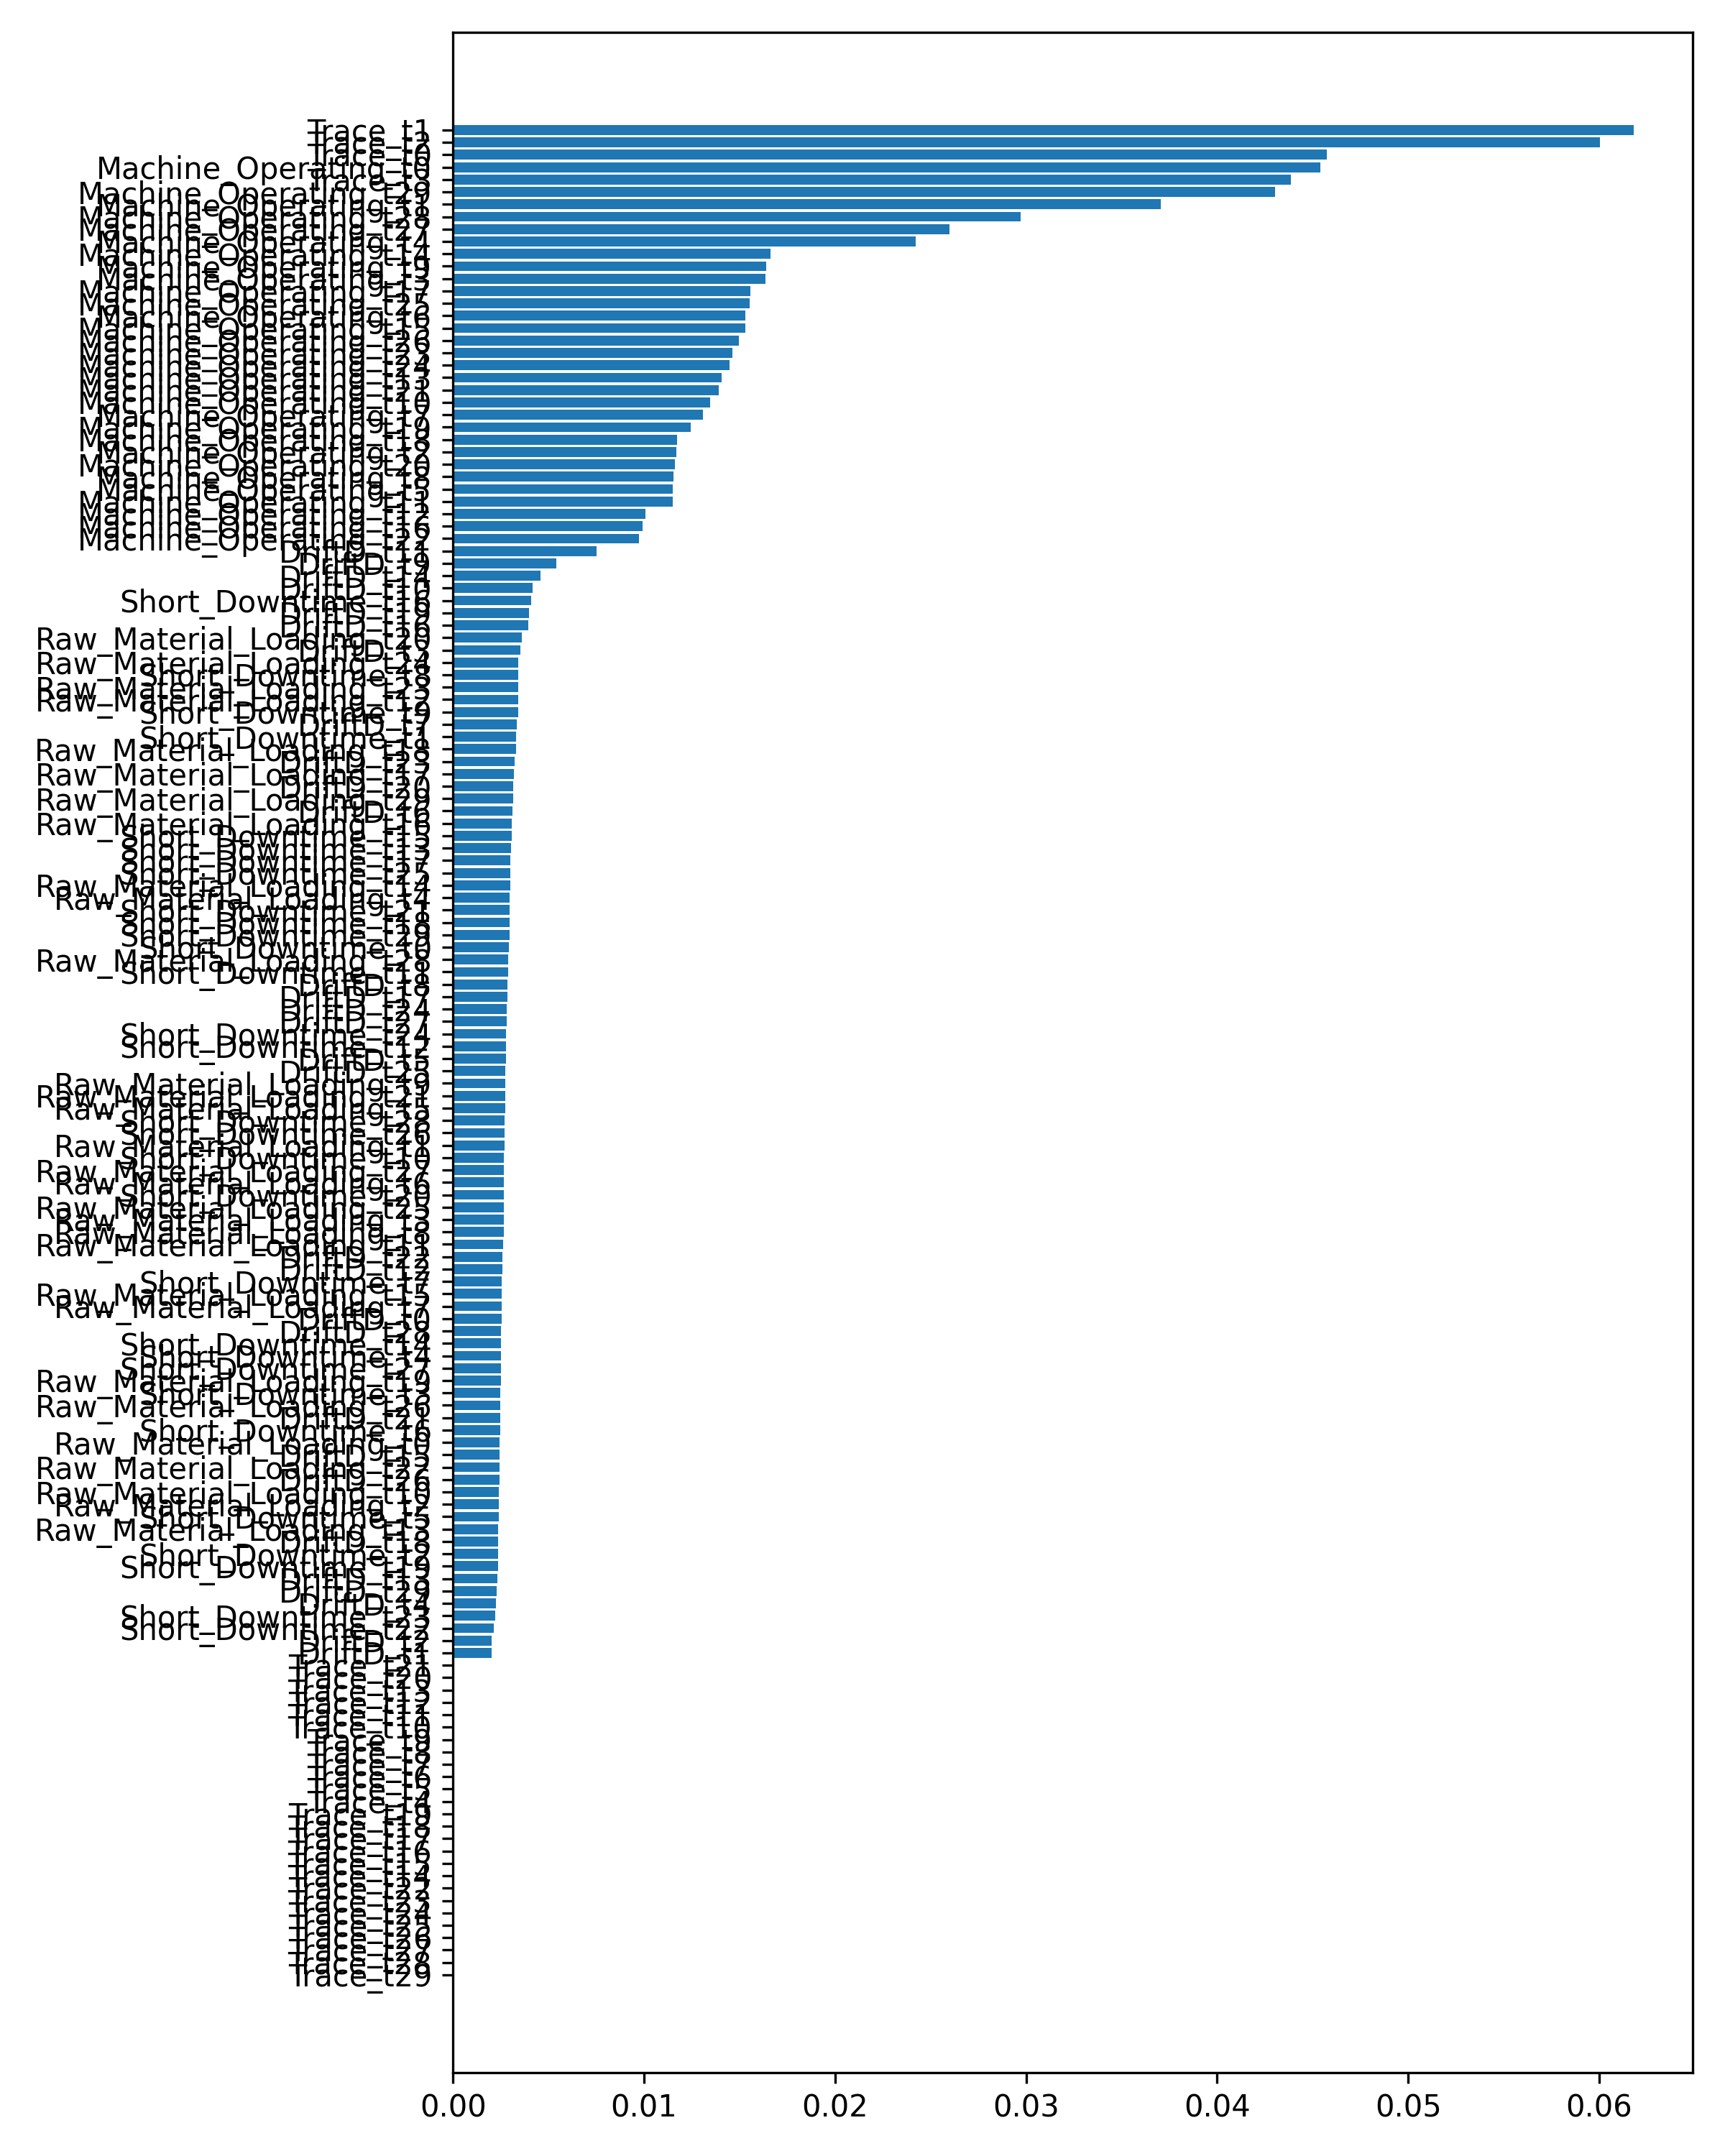

The data file committed next to this chart (first rows):
Feature; Importance
Trace_t1; 0.0618
Trace_t2; 0.06002
Trace_t0; 0.04573
Machine_Operating_t0; 0.04542
Trace_t3; 0.04386
Machine_Operating_t29; 0.04304
Machine_Operating_t1; 0.03706
Machine_Operating_t28; 0.0297
Machine_Operating_t27; 0.026
Machine_Operating_t4; 0.02421
Machine_Operating_t14; 0.01661
Machine_Operating_t9; 0.0164
Machine_Operating_t3; 0.01637
Machine_Operating_t17; 0.01556
Machine_Operating_t25; 0.01553
Machine_Operating_t6; 0.01531
Machine_Operating_t15; 0.0153
Machine_Operating_t26; 0.01496
Machine_Operating_t23; 0.01464
Machine_Operating_t24; 0.01447
Machine_Operating_t13; 0.01404
Machine_Operating_t21; 0.01392
Machine_Operating_t10; 0.01348
Machine_Operating_t7; 0.01308
Machine_Operating_t19; 0.01244
Machine_Operating_t18; 0.01174
Machine_Operating_t2; 0.01169
Machine_Operating_t20; 0.0116
Machine_Operating_t8; 0.01152
Machine_Operating_t5; 0.01152
Machine_Operating_t11; 0.01151
Machine_Operating_t12; 0.01007
Machine_Operating_t16; 0.009924
Machine_Operating_t22; 0.009743
DriftD_t11; 0.007518
DriftD_t9; 0.005391
DriftD_t14; 0.004576
DriftD_t10; 0.004168
Short_Downtime_t16; 0.004087
DriftD_t19; 0.003994
DriftD_t16; 0.003922
Raw_Material_Loading_t20; 0.003618
DriftD_t3; 0.003528
Raw_Material_Loading_t24; 0.003431
Short_Downtime_t8; 0.003429
Raw_Material_Loading_t23; 0.003406
Raw_Material_Loading_t12; 0.003396
Short_Downtime_t9; 0.003395
DriftD_t7; 0.003329
Short_Downtime_t1; 0.003315
Raw_Material_Loading_t18; 0.003299
DriftD_t23; 0.003232
Raw_Material_Loading_t17; 0.00319
DriftD_t20; 0.003144
Raw_Material_Loading_t29; 0.003136
DriftD_t6; 0.003125
Raw_Material_Loading_t16; 0.003092
Short_Downtime_t15; 0.003092
Short_Downtime_t13; 0.003032
Short_Downtime_t17; 0.003005
... 90 more rows
